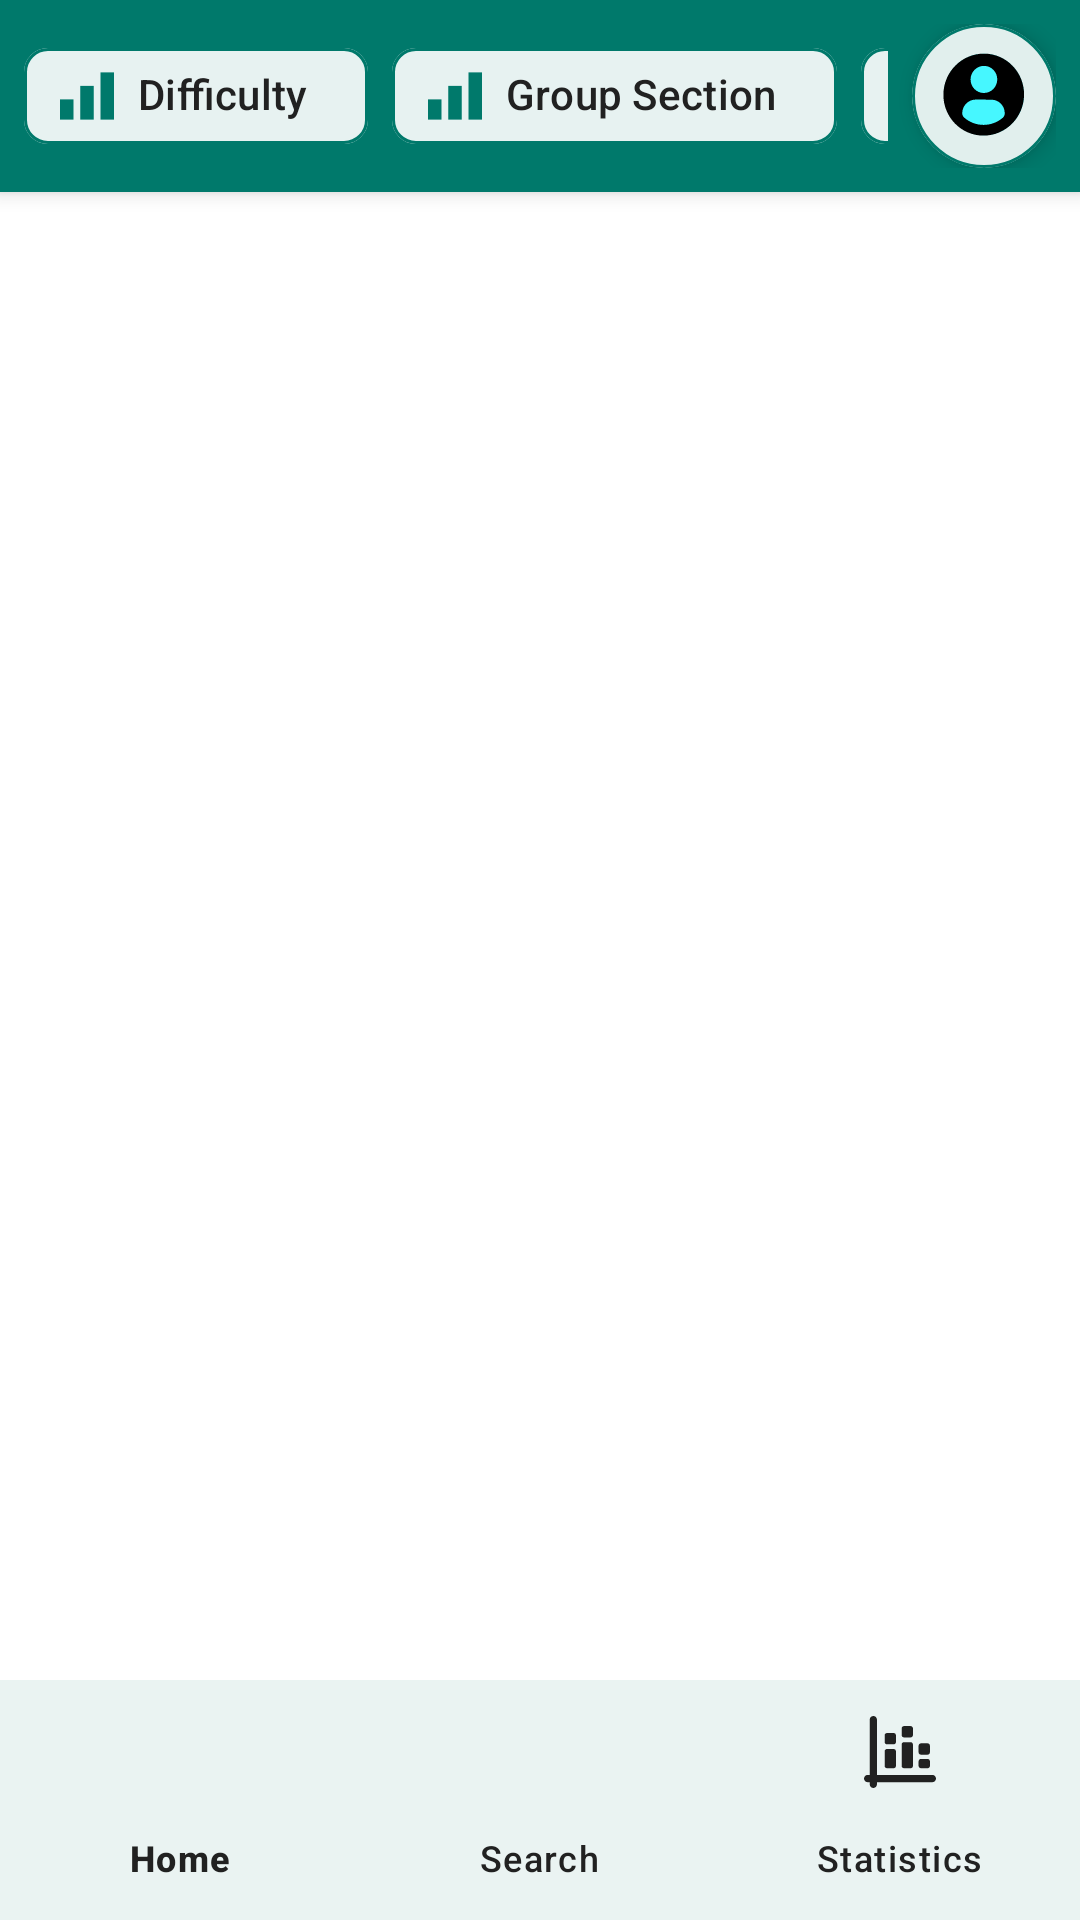

Write the Android layout XML for this screen, with the resource values it uses.
<!-- AndroidManifest.xml: application theme Theme.PowerGym -->
<!-- res/layout/activity_principal.xml -->
<?xml version="1.0" encoding="utf-8"?>
<androidx.constraintlayout.widget.ConstraintLayout
    xmlns:android="http://schemas.android.com/apk/res/android"
    xmlns:app="http://schemas.android.com/apk/res-auto"
    xmlns:tools="http://schemas.android.com/tools"
    android:id="@+id/main"
    android:layout_width="match_parent"
    android:layout_height="match_parent"
    android:background="?attr/colorSurface"
    tools:context=".ui.activity.PrincipalActivity">

    <LinearLayout
        android:id="@+id/Header"
        android:layout_width="match_parent"
        android:layout_height="wrap_content"
        android:orientation="horizontal"
        android:background="?attr/colorPrimary"
        android:elevation="4dp"
        app:layout_constraintTop_toTopOf="parent"
        android:padding="8dp">

        <HorizontalScrollView
            android:layout_width="0dp"
            android:layout_height="wrap_content"
            android:layout_weight="1"
            android:scrollbars="none">

            <com.google.android.material.chip.ChipGroup
                android:id="@+id/filterChipGroup"
                android:layout_width="wrap_content"
                android:layout_height="wrap_content"
                app:chipSpacingHorizontal="8dp"
                app:singleSelection="false">

                <com.google.android.material.chip.Chip
                    android:id="@+id/chipDificultad"
                    android:layout_width="wrap_content"
                    android:layout_height="wrap_content"
                    android:text="@string/difficulty"
                    android:ellipsize="end"
                    android:maxLines="1"
                    app:chipIcon="@drawable/chart_bar_svgrepo_com"
                    app:chipIconSize="18dp"
                    app:chipIconTint="?attr/colorPrimary"
                    app:closeIconEnabled="false"
                    app:chipStartPadding="12dp"
                    app:chipEndPadding="12dp"
                    app:chipBackgroundColor="?attr/colorSurface"
                    app:chipStrokeColor="?attr/colorPrimary"
                    app:chipStrokeWidth="1dp"
                    android:textColor="?attr/colorOnSurface" />

                <com.google.android.material.chip.Chip
                    android:id="@+id/chipGroupSection"
                    android:layout_width="wrap_content"
                    android:layout_height="wrap_content"
                    android:text="@string/group_section"
                    android:ellipsize="end"
                    android:maxLines="1"
                    app:chipIcon="@drawable/chart_bar_svgrepo_com"
                    app:chipIconSize="18dp"
                    app:chipIconTint="?attr/colorPrimary"
                    app:closeIconEnabled="false"
                    app:chipStartPadding="12dp"
                    app:chipEndPadding="12dp"
                    app:chipBackgroundColor="?attr/colorSurface"
                    app:chipStrokeColor="?attr/colorPrimary"
                    app:chipStrokeWidth="1dp"
                    android:textColor="?attr/colorOnSurface" />

                <com.google.android.material.chip.Chip
                    android:id="@+id/chipMuscleGroup"
                    android:layout_width="wrap_content"
                    android:layout_height="wrap_content"
                    android:text="@string/muscle_group"
                    android:ellipsize="end"
                    android:maxLines="1"
                    app:chipIcon="@drawable/chart_bar_svgrepo_com"
                    app:chipIconSize="18dp"
                    app:chipIconTint="?attr/colorPrimary"
                    app:closeIconEnabled="false"
                    app:chipStartPadding="12dp"
                    app:chipEndPadding="12dp"
                    app:chipBackgroundColor="?attr/colorSurface"
                    app:chipStrokeColor="?attr/colorPrimary"
                    app:chipStrokeWidth="1dp"
                    android:textColor="?attr/colorOnSurface" />
            </com.google.android.material.chip.ChipGroup>
        </HorizontalScrollView>

        <com.google.android.material.card.MaterialCardView
            android:id="@+id/cvPerfil"
            android:layout_width="48dp"
            android:layout_height="48dp"
            android:clickable="true"
            android:focusable="true"
            app:cardCornerRadius="24dp"
            app:cardElevation="4dp"
            app:cardBackgroundColor="?attr/colorSurface"
            app:strokeColor="?attr/colorPrimary"
            app:strokeWidth="1dp"
            android:layout_marginStart="8dp">

            <ImageButton
                android:id="@+id/btnProfile"
                android:layout_width="match_parent"
                android:layout_height="match_parent"
                android:contentDescription="@string/profile_image"
                android:background="?attr/selectableItemBackgroundBorderless"
                android:src="@drawable/ic_perfil"
                android:scaleType="centerInside"
                android:padding="8dp"
                android:clickable="false"
                android:focusable="false"/>
        </com.google.android.material.card.MaterialCardView>
    </LinearLayout>

    <androidx.recyclerview.widget.RecyclerView
        android:id="@+id/rvEjercicios"
        android:layout_width="match_parent"
        android:layout_height="0dp"
        android:padding="8dp"
        android:clipToPadding="false"
        android:background="?attr/colorSurface"
        android:contentDescription="@string/exercises"
        app:layout_constraintTop_toBottomOf="@+id/Header"
        app:layout_constraintBottom_toTopOf="@id/bottomNavigation"/>

    <ProgressBar
        android:id="@+id/progressBar"
        style="?android:attr/progressBarStyleLarge"
        android:layout_width="wrap_content"
        android:layout_height="wrap_content"
        android:visibility="gone"
        android:indeterminateTint="?attr/colorPrimary"
        app:layout_constraintTop_toTopOf="@id/rvEjercicios"
        app:layout_constraintBottom_toBottomOf="@id/rvEjercicios"
        app:layout_constraintStart_toStartOf="parent"
        app:layout_constraintEnd_toEndOf="parent"/>

    <TextView
        android:id="@+id/tvEmpty"
        android:layout_width="wrap_content"
        android:layout_height="wrap_content"
        android:text="@string/no_exercises_available"
        android:textSize="16sp"
        android:textColor="?attr/colorOnBackground"
        android:visibility="gone"
        app:layout_constraintTop_toTopOf="@id/rvEjercicios"
        app:layout_constraintBottom_toBottomOf="@id/rvEjercicios"
        app:layout_constraintStart_toStartOf="parent"
        app:layout_constraintEnd_toEndOf="parent"/>

    <com.google.android.material.bottomnavigation.BottomNavigationView
        android:id="@+id/bottomNavigation"
        android:layout_width="0dp"
        android:layout_height="wrap_content"
        android:background="?attr/colorSurface"
        android:elevation="8dp"
        app:itemIconTint="?attr/colorOnSurface"
        app:itemTextColor="?attr/colorOnSurface"
        app:menu="@menu/bottom_nav_menu"
        app:labelVisibilityMode="labeled"
        app:layout_constraintBottom_toBottomOf="parent"
        app:layout_constraintStart_toStartOf="parent"
        app:layout_constraintEnd_toEndOf="parent"/>
</androidx.constraintlayout.widget.ConstraintLayout>
<!-- resources referenced by this layout -->
<resources>
  <!-- drawable chart_bar_svgrepo_com (drawable) -->
  <vector xmlns:android="http://schemas.android.com/apk/res/android"
      android:height="100dp"
      android:viewportHeight="16"
      android:viewportWidth="16"
      android:width="100dp">
  
      <path
          android:fillColor="#000000"
          android:pathData="M16,1H12V15H16V1Z" />
  
      <path
          android:fillColor="#000000"
          android:pathData="M6,5H10V15H6V5Z" />
  
      <path
          android:fillColor="#000000"
          android:pathData="M0,9H4V15H0V9Z" />
  
  </vector>
  <!-- drawable ic_perfil (drawable) -->
  <vector xmlns:android="http://schemas.android.com/apk/res/android"
      android:width="54.63dp"
      android:height="54.63dp"
      android:viewportWidth="54.63"
      android:viewportHeight="54.63">
    <path
        android:pathData="M27.315,3.275C39.897,3.273 50.095,13.669 50.095,26.494C50.095,39.318 39.897,49.716 27.315,49.717C14.733,49.719 4.534,39.324 4.534,26.498C4.534,13.673 14.733,3.277 27.315,3.275Z"
        android:fillColor="#46F7FF"/>
    <path
        android:pathData="M27.448,3.202C14.773,3.105 4.365,13.473 4.207,26.359C4.048,39.244 14.196,49.766 26.874,49.861C39.551,49.957 49.957,39.589 50.115,26.703C50.274,13.818 40.127,3.297 27.448,3.202ZM27.363,10.177C31.557,10.209 34.914,13.689 34.86,17.951C34.808,22.213 31.367,25.643 27.172,25.611C22.979,25.579 19.624,22.1 19.676,17.837C19.729,13.576 23.17,10.145 27.363,10.177ZM26.943,43.762C22.76,43.73 18.947,42.153 16.024,39.568C15.312,38.938 14.908,38.019 14.919,37.059C14.973,32.738 18.457,29.305 22.709,29.336L31.544,29.404C35.798,29.435 39.184,32.919 39.13,37.241C39.118,38.203 38.694,39.113 37.965,39.732C34.979,42.273 31.128,43.794 26.943,43.762Z"
        android:fillColor="#000000"/>
  </vector>
  <string name="difficulty">Difficulty</string>
  <string name="exercises">Exercises</string>
  <string name="group_section">Group Section</string>
  <string name="muscle_group">Muscle group</string>
  <string name="no_exercises_available">No exercises available</string>
  <string name="profile_image">Profile image</string>
  <style name="Theme.PowerGym" parent="Base.Theme.PowerGym" />
  <color name="primary">#00796B</color>
  <color name="primary_variant">#004D40</color>
  <color name="surface_color">#FFFFFF</color>
  <color name="secondary">#009688</color>
  <color name="secondary_variant">#26A69A</color>
  <color name="background_color">#FAFAFA</color>
  <color name="text_color">#212121</color>
  <style name="Widget.PowerGym.Button" parent="Widget.MaterialComponents.Button">
          <item name="android:textColor">?attr/colorOnPrimary</item>
          <item name="backgroundTint">?attr/colorPrimary</item>
      </style>
  <style name="Widget.PowerGym.TextInputLayout" parent="Widget.MaterialComponents.TextInputLayout.OutlinedBox">
          <item name="boxStrokeColor">@color/primary</item>
          <item name="hintTextColor">@color/primary</item>
          <item name="android:textColorHint">@color/primary</item>
          <item name="boxBackgroundColor">@android:color/transparent</item>
          <item name="boxStrokeWidth">1dp</item>
      </style>
  <style name="Widget.PowerGym.EditText" parent="Widget.MaterialComponents.TextInputEditText.OutlinedBox">
          <item name="android:textColor">?attr/colorOnSurface</item>
      </style>
</resources>
